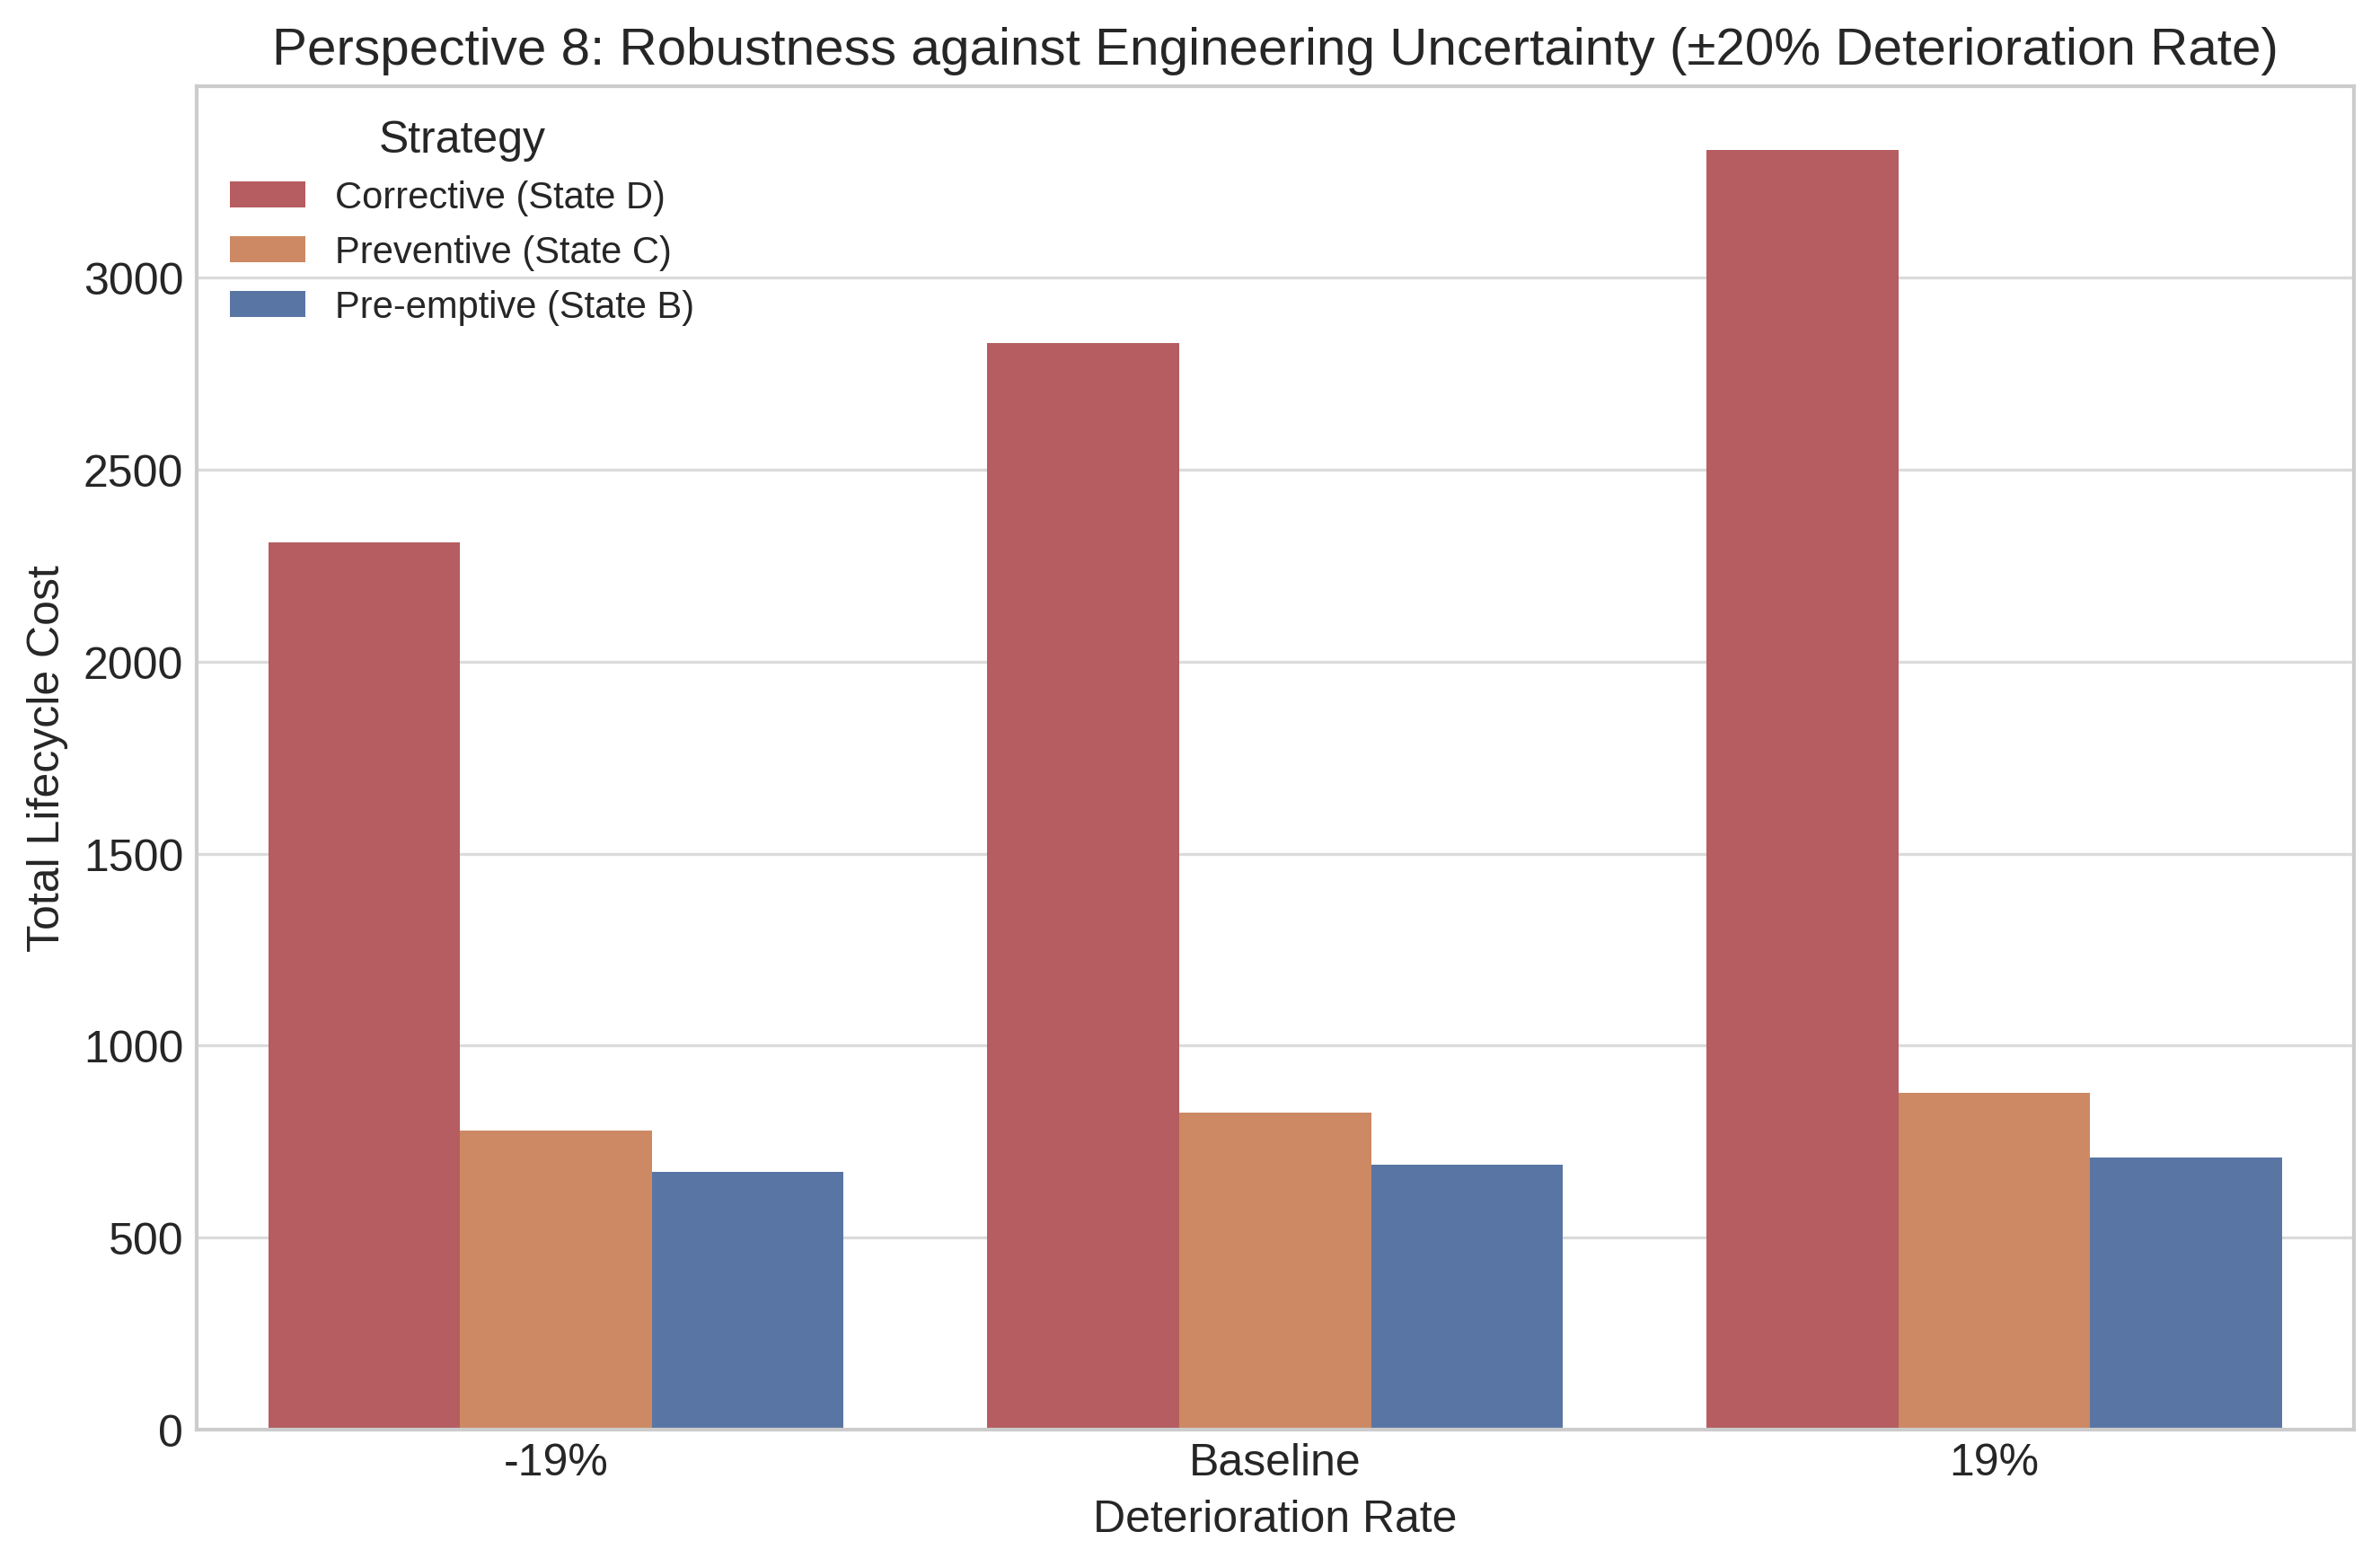

The table this chart was drawn from, first rows:
Deterioration Rate, Multiplier, Strategy, Mean Total Cost
-19%, 0.8, Corrective (State D), 2310
-19%, 0.8, Preventive (State C), 778.7
-19%, 0.8, Pre-emptive (State B), 671.3
Baseline, 1.0, Corrective (State D), 2830
Baseline, 1.0, Preventive (State C), 824.6
Baseline, 1.0, Pre-emptive (State B), 690.1
19%, 1.2, Corrective (State D), 3333
19%, 1.2, Preventive (State C), 876.1
19%, 1.2, Pre-emptive (State B), 708.7
